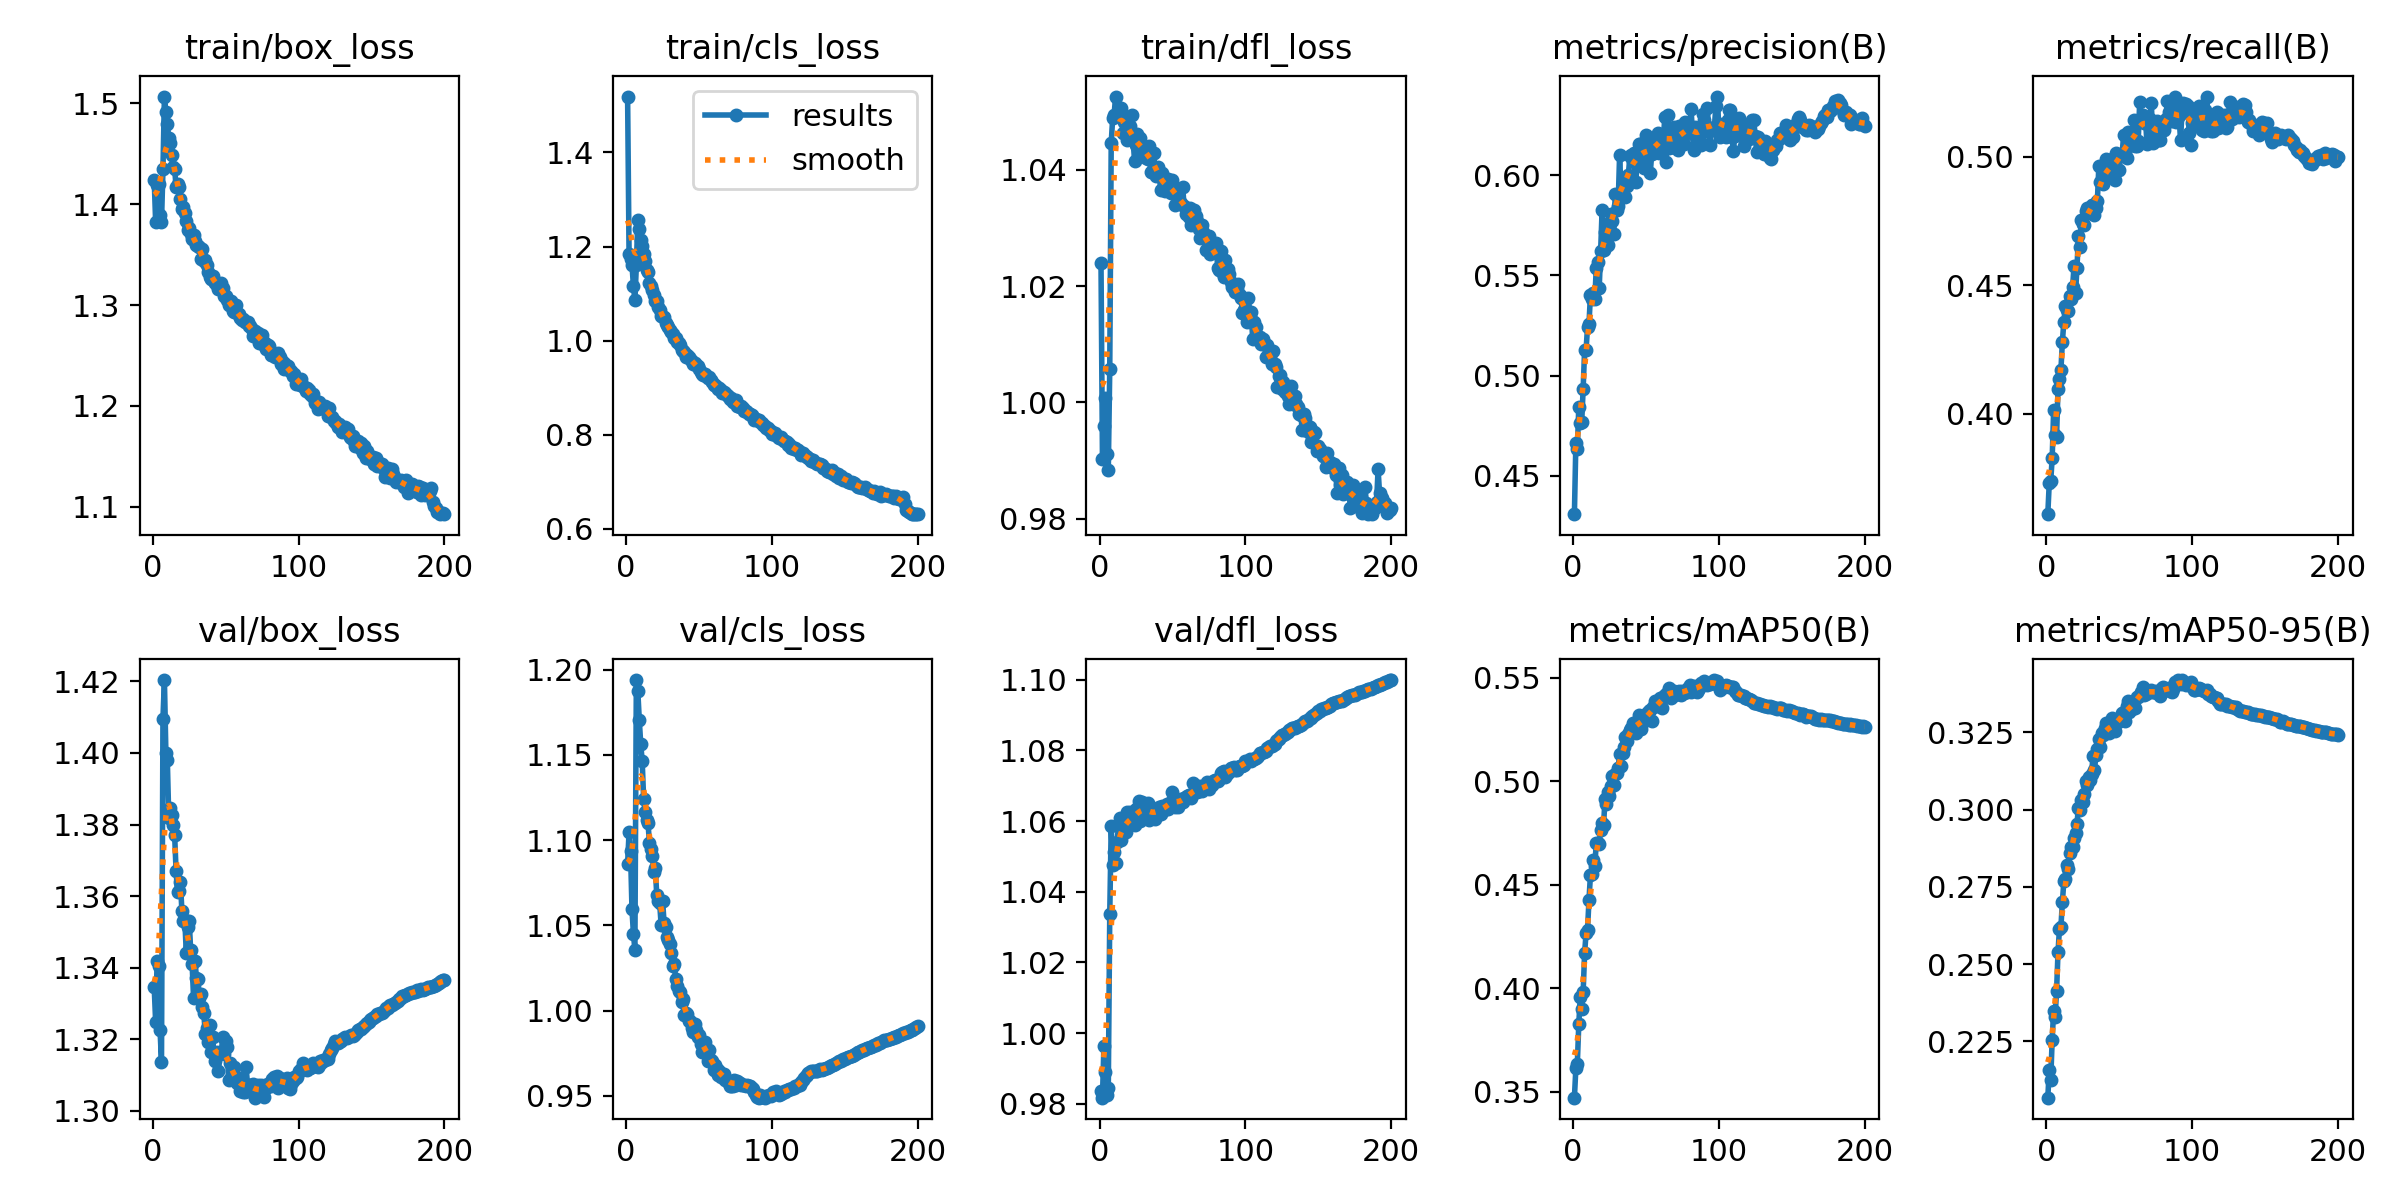

The data file committed next to this chart (first rows):
epoch, train/box_loss, train/cls_loss, train/dfl_loss, metrics/precision(B), metrics/recall(B), metrics/mAP50(B), metrics/mAP50-95(B), val/box_loss, val/cls_loss, val/dfl_loss, lr/pg0, lr/pg1, lr/pg2
1, 1.424, 1.518, 1.024, 0.4308, 0.3609, 0.347, 0.2068, 1.335, 1.086, 0.9836, 0.07004, 0.003329, 0.003329
2, 1.382, 1.184, 0.9904, 0.4662, 0.3731, 0.3612, 0.2157, 1.325, 1.105, 0.9817, 0.04004, 0.006662, 0.006662
3, 1.419, 1.174, 0.9959, 0.4634, 0.3738, 0.3634, 0.2126, 1.342, 1.094, 0.9965, 0.01004, 0.009993, 0.009993
4, 1.42, 1.161, 1.001, 0.484, 0.3826, 0.3824, 0.2256, 1.34, 1.059, 0.9889, 0.009994, 0.009994, 0.009994
5, 1.389, 1.116, 0.9911, 0.4762, 0.4013, 0.3957, 0.2349, 1.323, 1.045, 0.9824, 0.00999, 0.00999, 0.00999
6, 1.382, 1.086, 0.9884, 0.4766, 0.3918, 0.3901, 0.2329, 1.314, 1.036, 0.9844, 0.009985, 0.009985, 0.009985
7, 1.434, 1.16, 1.006, 0.4934, 0.3908, 0.3981, 0.2411, 1.41, 1.194, 1.034, 0.009978, 0.009978, 0.009978
8, 1.507, 1.257, 1.045, 0.5127, 0.4097, 0.4169, 0.2539, 1.42, 1.188, 1.059, 0.00997, 0.00997, 0.00997
9, 1.491, 1.238, 1.049, 0.5127, 0.4134, 0.4265, 0.2614, 1.4, 1.171, 1.048, 0.009961, 0.009961, 0.009961
10, 1.479, 1.214, 1.05, 0.5242, 0.4171, 0.4283, 0.2621, 1.398, 1.156, 1.051, 0.009951, 0.009951, 0.009951
11, 1.465, 1.202, 1.053, 0.5257, 0.428, 0.4426, 0.2701, 1.382, 1.147, 1.048, 0.009939, 0.009939, 0.009939
12, 1.46, 1.185, 1.049, 0.5403, 0.4358, 0.4547, 0.2768, 1.385, 1.124, 1.054, 0.009926, 0.009926, 0.009926
13, 1.449, 1.17, 1.05, 0.5381, 0.4417, 0.4552, 0.2775, 1.383, 1.117, 1.059, 0.009912, 0.009912, 0.009912
14, 1.437, 1.15, 1.049, 0.541, 0.4402, 0.4619, 0.282, 1.38, 1.112, 1.061, 0.009897, 0.009897, 0.009897
15, 1.435, 1.146, 1.051, 0.5383, 0.44, 0.459, 0.2809, 1.377, 1.11, 1.055, 0.009881, 0.009881, 0.009881
16, 1.417, 1.122, 1.046, 0.5536, 0.4459, 0.4704, 0.2858, 1.367, 1.098, 1.058, 0.009863, 0.009863, 0.009863
17, 1.42, 1.115, 1.048, 0.5568, 0.4447, 0.4702, 0.288, 1.361, 1.095, 1.058, 0.009845, 0.009845, 0.009845
18, 1.417, 1.107, 1.048, 0.5435, 0.4493, 0.4699, 0.288, 1.361, 1.091, 1.057, 0.009825, 0.009825, 0.009825
19, 1.405, 1.097, 1.045, 0.5622, 0.4575, 0.4765, 0.2909, 1.364, 1.082, 1.063, 0.009803, 0.009803, 0.009803
20, 1.395, 1.084, 1.047, 0.5826, 0.447, 0.4797, 0.2925, 1.356, 1.083, 1.06, 0.009781, 0.009781, 0.009781
21, 1.398, 1.083, 1.048, 0.5625, 0.4567, 0.4788, 0.2954, 1.353, 1.068, 1.062, 0.009758, 0.009758, 0.009758
22, 1.391, 1.072, 1.049, 0.5715, 0.4693, 0.4916, 0.3006, 1.353, 1.064, 1.059, 0.009733, 0.009733, 0.009733
23, 1.383, 1.066, 1.045, 0.5681, 0.465, 0.4889, 0.3, 1.344, 1.063, 1.06, 0.009707, 0.009707, 0.009707
24, 1.374, 1.052, 1.042, 0.5649, 0.4755, 0.4949, 0.3031, 1.351, 1.05, 1.059, 0.00968, 0.00968, 0.00968
25, 1.376, 1.05, 1.044, 0.5762, 0.4738, 0.493, 0.3025, 1.353, 1.065, 1.063, 0.009652, 0.009652, 0.009652
26, 1.37, 1.049, 1.046, 0.5807, 0.4735, 0.4977, 0.305, 1.345, 1.052, 1.062, 0.009623, 0.009623, 0.009623
27, 1.366, 1.038, 1.044, 0.5773, 0.4787, 0.5024, 0.3094, 1.341, 1.049, 1.066, 0.009593, 0.009593, 0.009593
28, 1.369, 1.033, 1.046, 0.5706, 0.4798, 0.4983, 0.308, 1.331, 1.043, 1.06, 0.009561, 0.009561, 0.009561
29, 1.363, 1.03, 1.044, 0.5904, 0.4783, 0.5034, 0.3106, 1.342, 1.041, 1.065, 0.009529, 0.009529, 0.009529
30, 1.359, 1.023, 1.043, 0.5828, 0.479, 0.5039, 0.3095, 1.337, 1.039, 1.063, 0.009495, 0.009495, 0.009495
31, 1.358, 1.019, 1.044, 0.5848, 0.4814, 0.5064, 0.3117, 1.337, 1.034, 1.062, 0.009461, 0.009461, 0.009461
32, 1.357, 1.015, 1.042, 0.6102, 0.4812, 0.5131, 0.3172, 1.332, 1.026, 1.064, 0.009425, 0.009425, 0.009425
33, 1.346, 1.006, 1.042, 0.5914, 0.4772, 0.5072, 0.3127, 1.333, 1.027, 1.065, 0.009388, 0.009388, 0.009388
34, 1.356, 1.006, 1.044, 0.5945, 0.48, 0.5136, 0.3177, 1.329, 1.018, 1.06, 0.00935, 0.00935, 0.00935
35, 1.343, 0.9972, 1.04, 0.5946, 0.4829, 0.5164, 0.3196, 1.327, 1.014, 1.062, 0.009311, 0.009311, 0.009311
36, 1.345, 0.9958, 1.043, 0.5893, 0.4964, 0.5215, 0.3229, 1.321, 1.011, 1.063, 0.009271, 0.009271, 0.009271
37, 1.339, 0.9909, 1.043, 0.5944, 0.4903, 0.5196, 0.3203, 1.323, 1.011, 1.063, 0.009229, 0.009229, 0.009229
38, 1.333, 0.9803, 1.04, 0.5999, 0.4909, 0.5227, 0.3247, 1.319, 1.005, 1.06, 0.009187, 0.009187, 0.009187
39, 1.328, 0.9776, 1.039, 0.6094, 0.4893, 0.5249, 0.3243, 1.324, 1.007, 1.062, 0.009144, 0.009144, 0.009144
40, 1.326, 0.9761, 1.04, 0.61, 0.4915, 0.5257, 0.3265, 1.316, 0.9972, 1.063, 0.0091, 0.0091, 0.0091
41, 1.329, 0.9661, 1.039, 0.6068, 0.499, 0.5281, 0.3281, 1.321, 0.9987, 1.064, 0.009055, 0.009055, 0.009055
42, 1.324, 0.9686, 1.036, 0.6109, 0.4938, 0.5267, 0.3261, 1.316, 0.9979, 1.062, 0.009008, 0.009008, 0.009008
43, 1.321, 0.9647, 1.039, 0.5966, 0.4961, 0.5232, 0.3247, 1.314, 0.9936, 1.064, 0.008961, 0.008961, 0.008961
44, 1.319, 0.9612, 1.037, 0.6049, 0.4963, 0.5275, 0.3256, 1.316, 0.9938, 1.063, 0.008913, 0.008913, 0.008913
45, 1.315, 0.9574, 1.036, 0.6153, 0.4991, 0.5322, 0.3297, 1.311, 0.9897, 1.064, 0.008864, 0.008864, 0.008864
46, 1.316, 0.9508, 1.036, 0.6158, 0.4949, 0.5273, 0.3271, 1.316, 0.9874, 1.065, 0.008814, 0.008814, 0.008814
47, 1.322, 0.9523, 1.038, 0.6117, 0.491, 0.5254, 0.3253, 1.316, 0.992, 1.063, 0.008763, 0.008763, 0.008763
48, 1.317, 0.9493, 1.038, 0.6075, 0.5016, 0.5303, 0.328, 1.321, 0.9885, 1.065, 0.008711, 0.008711, 0.008711
49, 1.308, 0.9456, 1.036, 0.6036, 0.5003, 0.5294, 0.3284, 1.316, 0.9847, 1.065, 0.008658, 0.008658, 0.008658
50, 1.309, 0.9398, 1.038, 0.6202, 0.4949, 0.5295, 0.329, 1.319, 0.9857, 1.068, 0.008605, 0.008605, 0.008605
51, 1.305, 0.9337, 1.036, 0.6158, 0.5008, 0.533, 0.3297, 1.318, 0.9803, 1.066, 0.00855, 0.00855, 0.00855
52, 1.3, 0.9301, 1.034, 0.6156, 0.5012, 0.534, 0.3312, 1.308, 0.9755, 1.064, 0.008495, 0.008495, 0.008495
53, 1.303, 0.9272, 1.036, 0.6009, 0.5085, 0.5343, 0.3316, 1.313, 0.981, 1.066, 0.008438, 0.008438, 0.008438
54, 1.304, 0.9295, 1.035, 0.6104, 0.5015, 0.5289, 0.3286, 1.309, 0.9815, 1.064, 0.008381, 0.008381, 0.008381
55, 1.294, 0.9242, 1.034, 0.6158, 0.4995, 0.5361, 0.3335, 1.311, 0.9756, 1.065, 0.008323, 0.008323, 0.008323
56, 1.293, 0.9197, 1.034, 0.6126, 0.5095, 0.5389, 0.335, 1.312, 0.9701, 1.066, 0.008265, 0.008265, 0.008265
57, 1.3, 0.9224, 1.037, 0.6179, 0.5066, 0.5365, 0.3316, 1.308, 0.9769, 1.065, 0.008205, 0.008205, 0.008205
58, 1.292, 0.9174, 1.034, 0.6209, 0.5045, 0.5367, 0.3332, 1.308, 0.9708, 1.067, 0.008145, 0.008145, 0.008145
59, 1.291, 0.9123, 1.032, 0.6112, 0.5058, 0.5364, 0.3325, 1.309, 0.9703, 1.067, 0.008084, 0.008084, 0.008084
60, 1.287, 0.9064, 1.033, 0.6149, 0.5144, 0.5404, 0.3352, 1.305, 0.9649, 1.067, 0.008022, 0.008022, 0.008022
... 140 more rows
